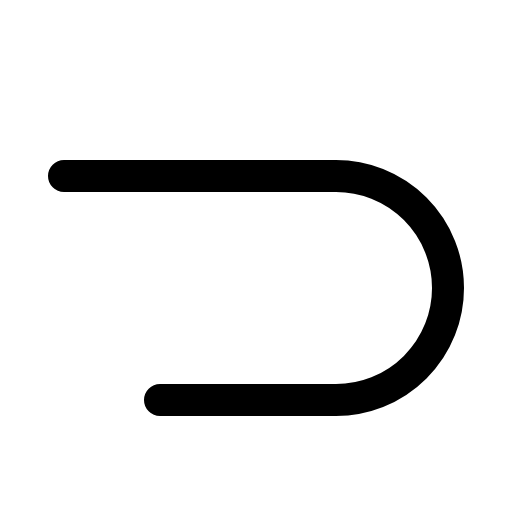
t = 0.00 s
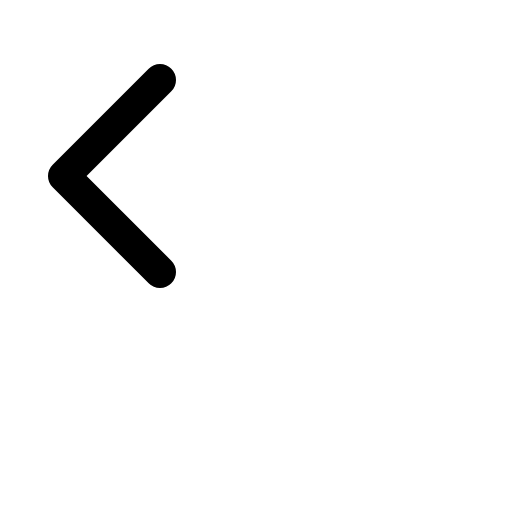
t = 0.30 s
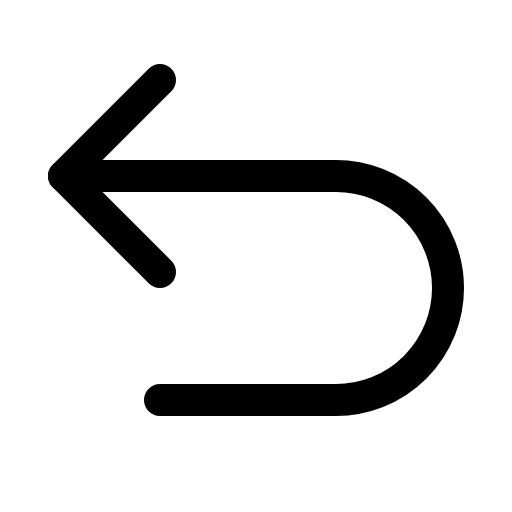
t = 0.68 s
t = 1.05 s: frame unchanged from t = 0.68 s, image omitted
t = 1.43 s: frame unchanged from t = 0.68 s, image omitted

The animated SVG that drew these frames (rendered in a browser with its animation timeline set to each time). Animation: 1 CSS @keyframes rule; one cycle of 1.80 s, repeats indefinitely.

<svg xmlns="http://www.w3.org/2000/svg" viewBox="0 0 256 256">
  <style>
    .draw-line {
      stroke-dasharray: 2000;
      stroke-dashoffset: 0;
    }
    svg:hover .draw-line {
      animation: phosphor-draw-in 1.5s ease-in-out infinite alternate;
    }
    @keyframes phosphor-draw-in {
      0%   { stroke-dashoffset: 2000; }
      100% { stroke-dashoffset: 0; }
    }
  </style><rect width="256" height="256" fill="none"/><polyline points="80 136 32 88 80 40" fill="none" stroke="currentColor" stroke-linecap="round" stroke-linejoin="round" stroke-width="16" class="draw-line" pathLength="1" style="animation-delay: 0s"/><path d="M80,200h88a56,56,0,0,0,56-56h0a56,56,0,0,0-56-56H32" fill="none" stroke="currentColor" stroke-linecap="round" stroke-linejoin="round" stroke-width="16" class="draw-line" pathLength="1" style="animation-delay: 0.3s"/></svg>
